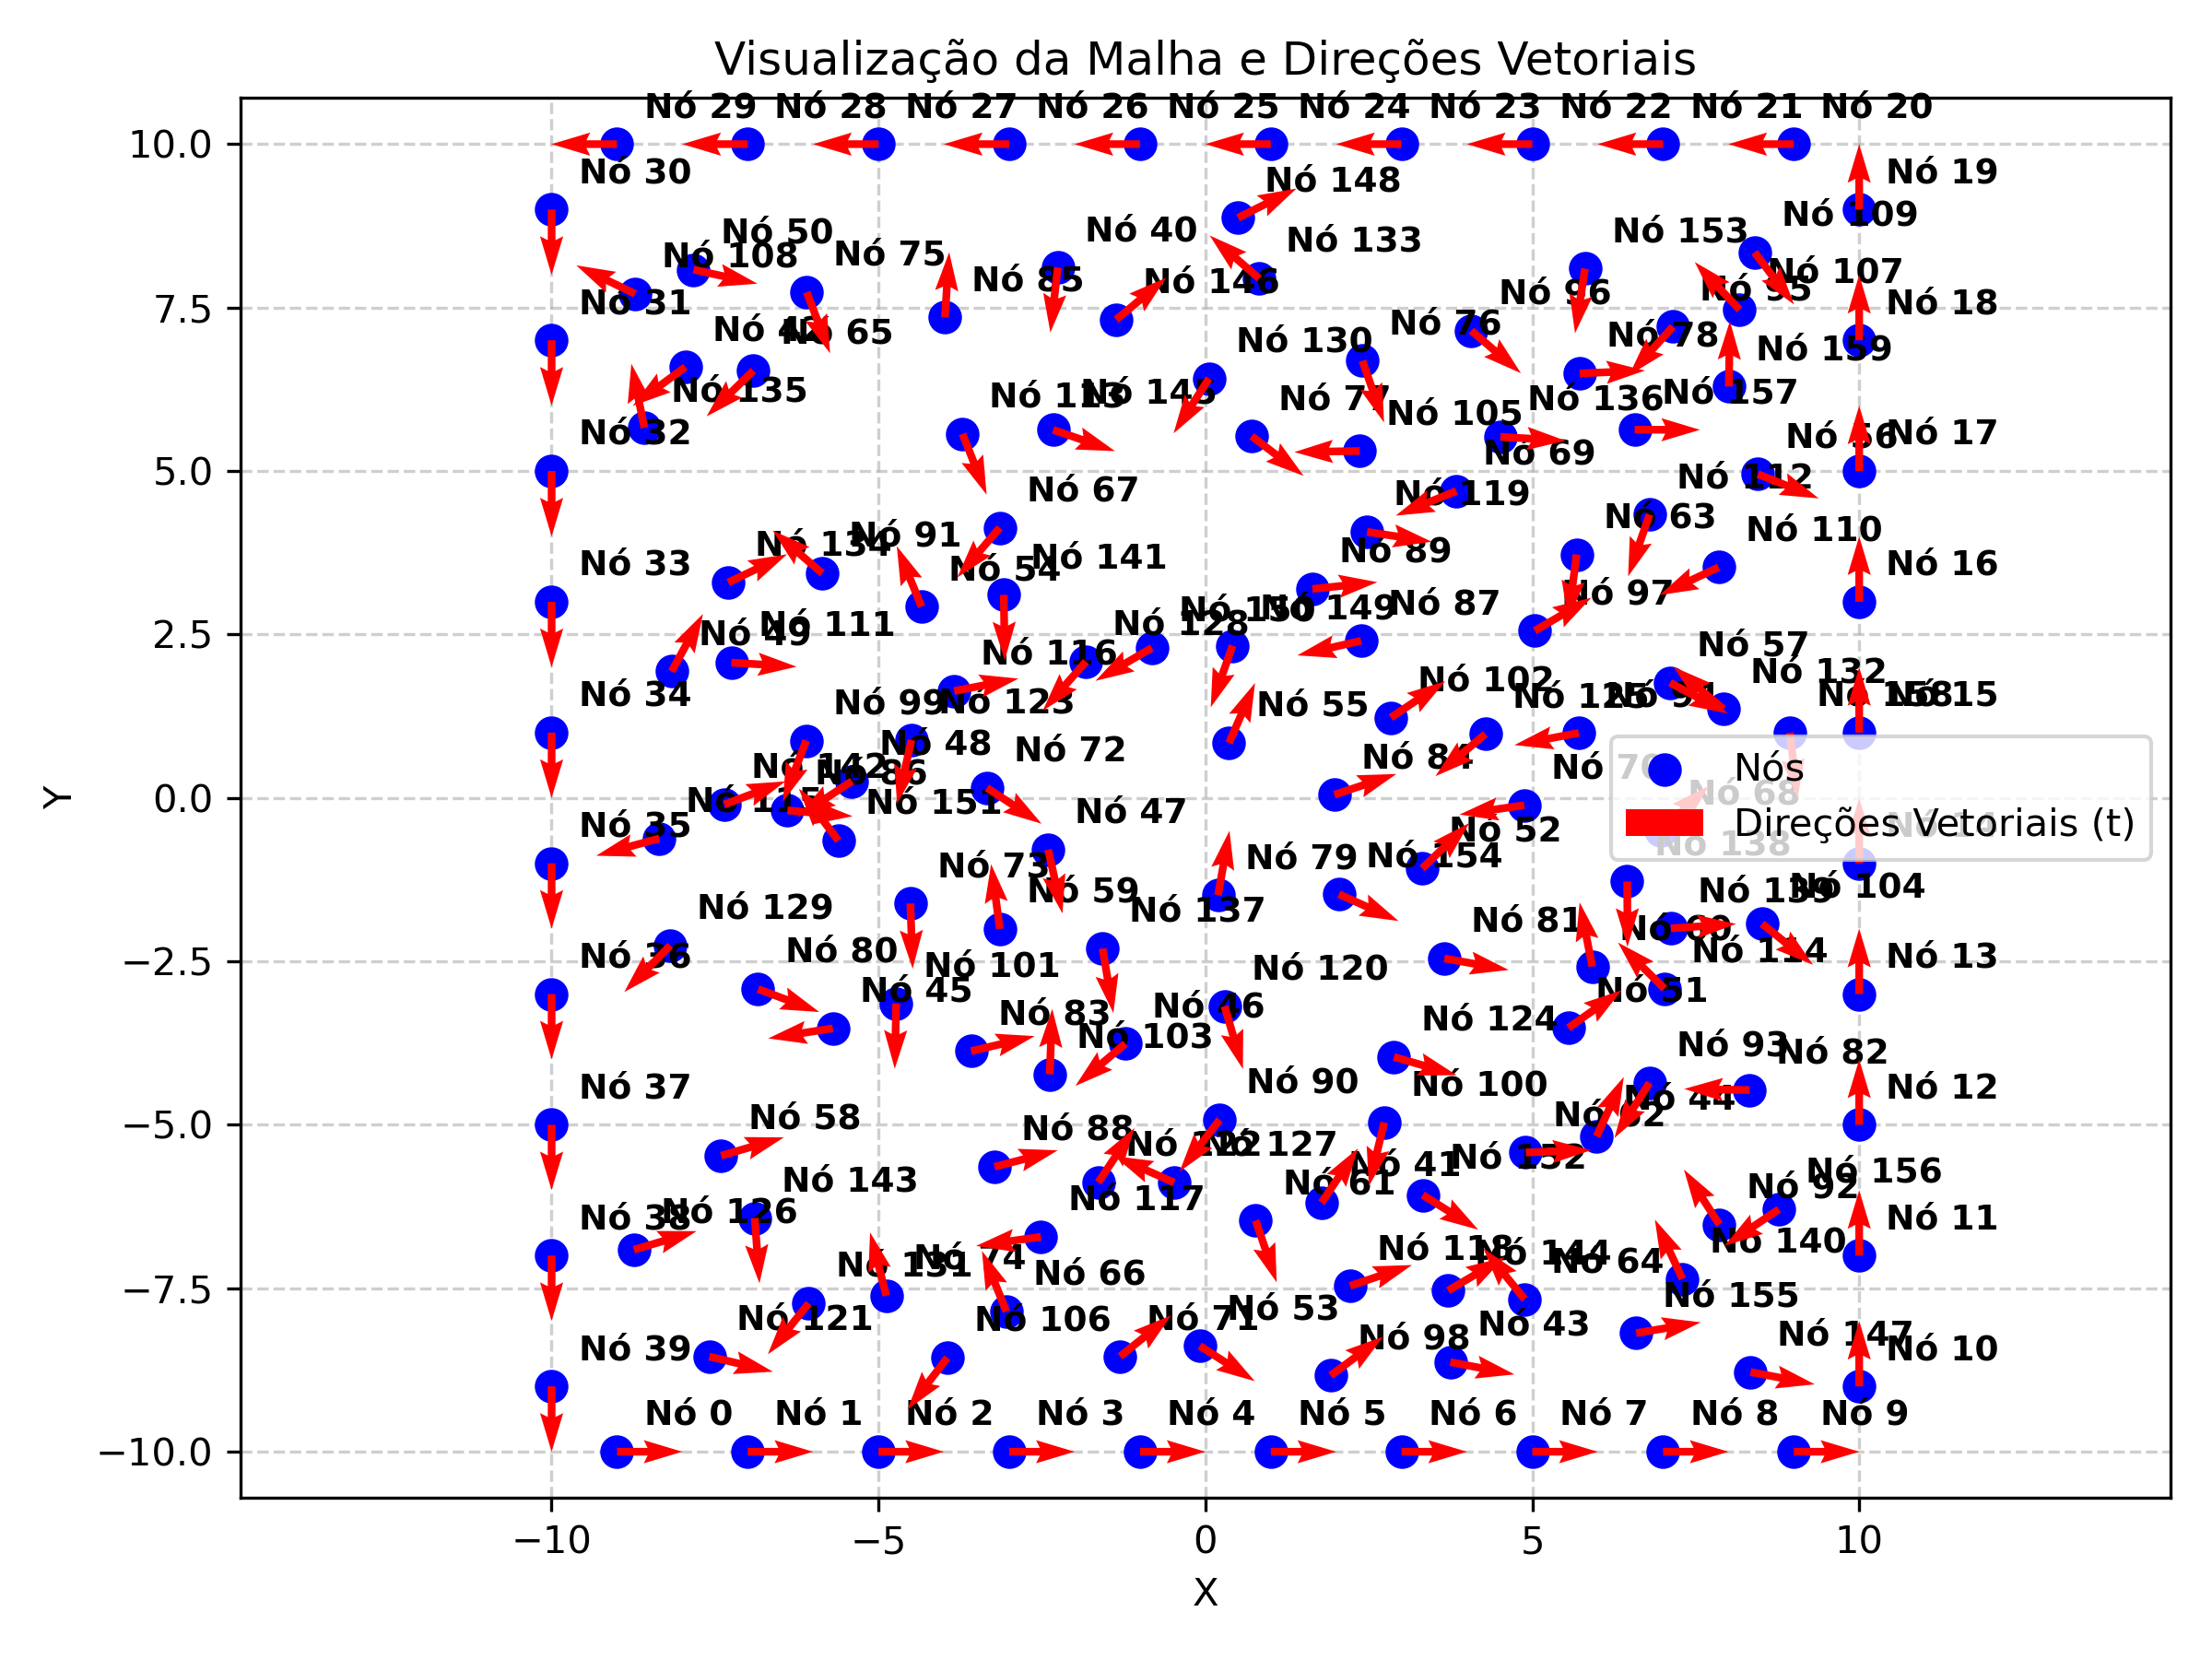

Values plotted in this chart, from the file beside it:
id, x, y, tx, ty
0, -9.0, -10.0, 1.0, 0.0
1, -7.0, -10.0, 1.0, 0.0
2, -5.0, -10.0, 1.0, 0.0
3, -3.0, -10.0, 1.0, 0.0
4, -1.0, -10.0, 1.0, 0.0
5, 1.0, -10.0, 1.0, 0.0
6, 3.0, -10.0, 1.0, 0.0
7, 5.0, -10.0, 1.0, 0.0
8, 7.0, -10.0, 1.0, 0.0
9, 9.0, -10.0, 1.0, 0.0
10, 10.0, -9.0, 0.0, 1.0
11, 10.0, -7.0, 0.0, 1.0
12, 10.0, -5.0, 0.0, 1.0
13, 10.0, -3.0, 0.0, 1.0
14, 10.0, -1.0, 0.0, 1.0
15, 10.0, 1.0, 0.0, 1.0
16, 10.0, 3.0, 0.0, 1.0
17, 10.0, 5.0, 0.0, 1.0
18, 10.0, 7.0, 0.0, 1.0
19, 10.0, 9.0, 0.0, 1.0
20, 9.0, 10.0, -1.0, 0.0
21, 7.0, 10.0, -1.0, 0.0
22, 5.0, 10.0, -1.0, 0.0
23, 3.0, 10.0, -1.0, 0.0
24, 1.0, 10.0, -1.0, 0.0
25, -1.0, 10.0, -1.0, 0.0
26, -3.0, 10.0, -1.0, 0.0
27, -5.0, 10.0, -1.0, 0.0
28, -7.0, 10.0, -1.0, 0.0
29, -9.0, 10.0, -1.0, 0.0
30, -10.0, 9.0, 0.0, -1.0
31, -10.0, 7.0, 0.0, -1.0
32, -10.0, 5.0, 0.0, -1.0
33, -10.0, 3.0, 0.0, -1.0
34, -10.0, 1.0, 0.0, -1.0
35, -10.0, -1.0, 0.0, -1.0
36, -10.0, -3.0, 0.0, -1.0
37, -10.0, -5.0, 0.0, -1.0
38, -10.0, -7.0, 0.0, -1.0
39, -10.0, -9.0, 0.0, -1.0
40, -2.258, 8.113, -0.1129, -0.9936
41, 1.776, -6.192, 0.5569, 0.8306
42, -7.955, 6.591, -0.8049, -0.5934
43, 3.745, -8.63, 0.9822, -0.1879
44, 5.984, -5.178, 0.4154, 0.9096
45, -5.699, -3.524, -0.9879, -0.1549
46, -1.225, -3.758, -0.763, -0.6464
47, -2.405, -0.7907, 0.2192, -0.9757
48, -5.406, 0.2562, -0.8361, -0.5486
49, -8.164, 1.936, 0.4789, 0.8779
50, -7.829, 8.08, 0.9768, -0.2143
51, 5.551, -3.517, 0.8175, 0.5759
52, 3.316, -1.077, 0.7201, 0.6938
53, -0.0868, -8.381, 0.842, -0.5394
54, -4.342, 2.925, -0.3781, 0.9258
55, 0.3612, 0.8408, 0.398, 0.9174
56, 8.453, 4.952, 0.9286, -0.371
57, 7.107, 1.762, 0.8819, -0.4714
58, -7.407, -5.472, 0.9599, 0.2804
59, -3.144, -2.004, -0.1337, 0.991
... 100 more rows
